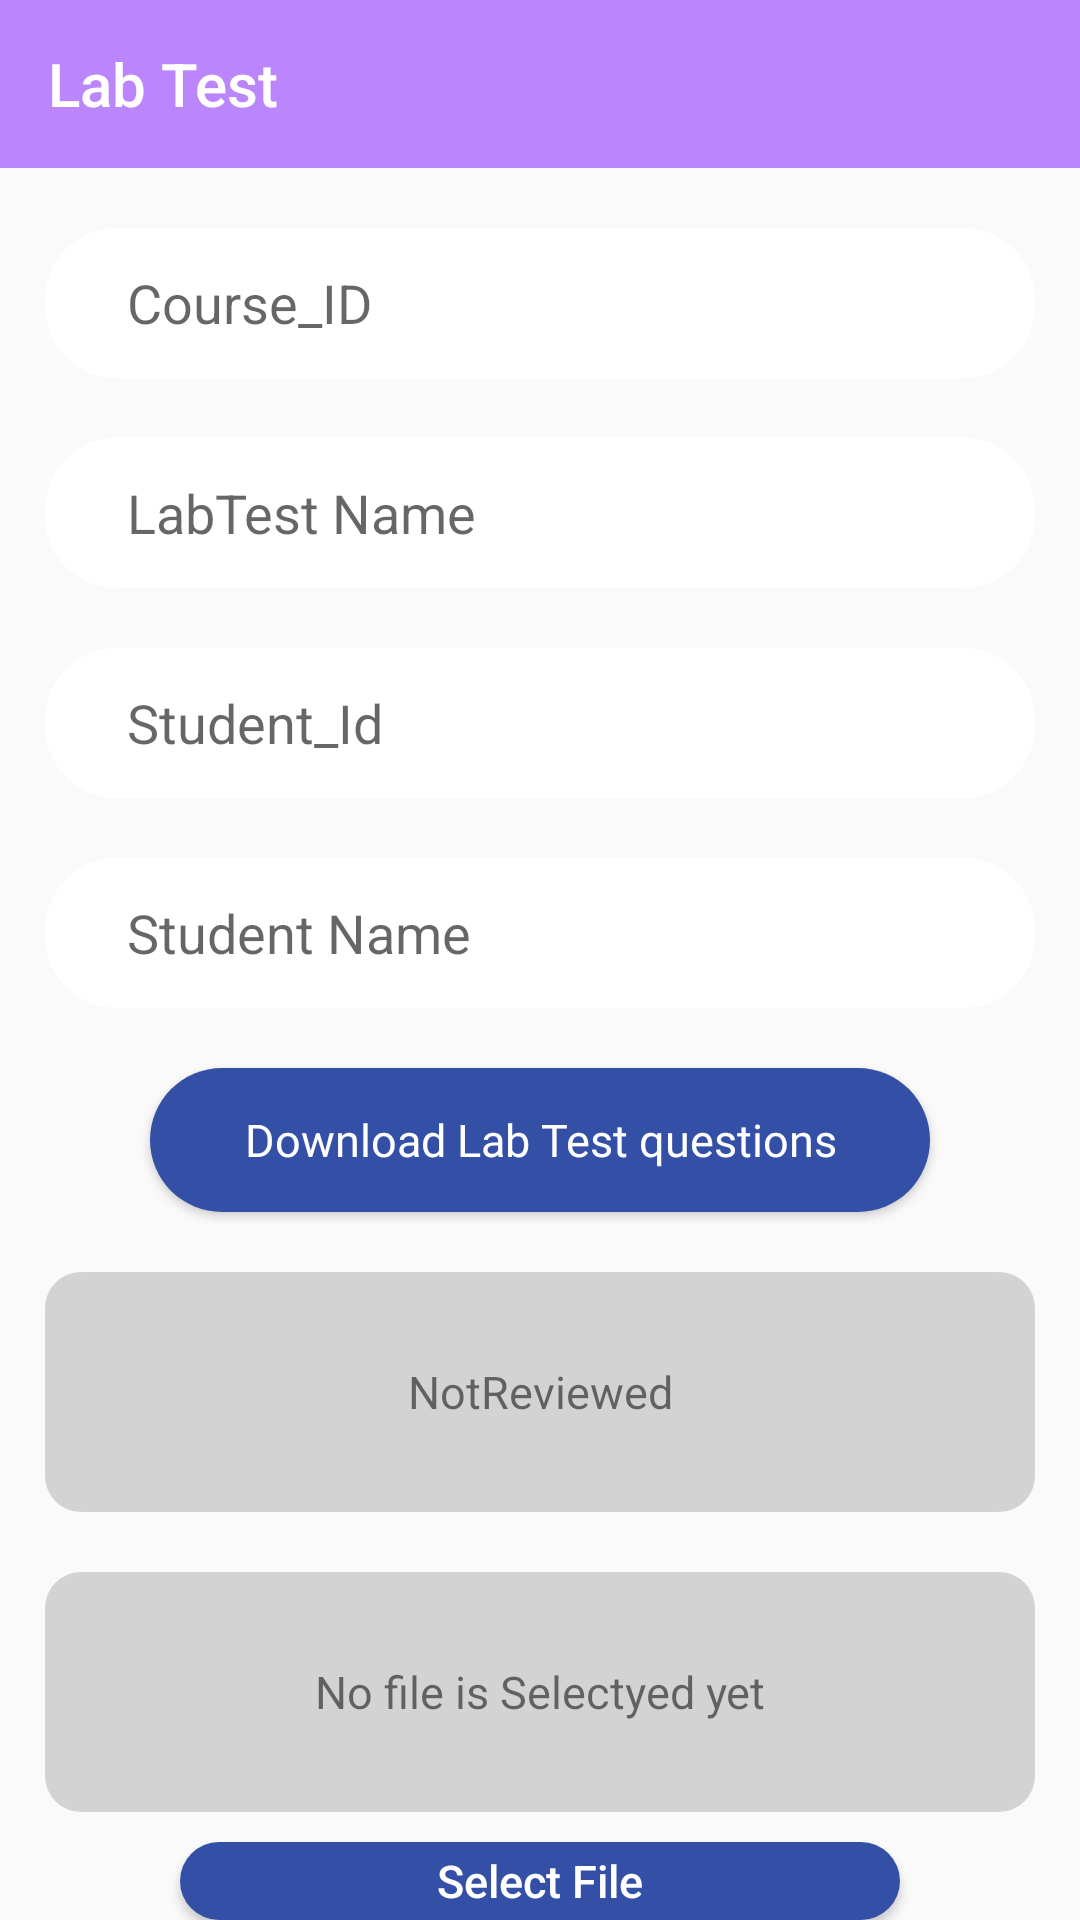

Android layout source for this screen:
<!-- AndroidManifest.xml: application theme Theme.Lab_project1 -->
<!-- res/layout/activity_attend_lab_test.xml -->
<?xml version="1.0" encoding="utf-8"?>
<LinearLayout xmlns:android="http://schemas.android.com/apk/res/android"
    xmlns:app="http://schemas.android.com/apk/res-auto"
    xmlns:tools="http://schemas.android.com/tools"
    android:layout_width="match_parent"
    android:layout_height="match_parent"
    tools:context=".Attend_lab_test"
    android:orientation="vertical"
    >

    <LinearLayout
        android:layout_width="match_parent"
        android:layout_height="wrap_content"
        android:orientation="vertical"
        >

        <androidx.appcompat.widget.Toolbar
            android:layout_width="match_parent"
            android:layout_height="wrap_content"
            app:title="Lab Test"
            android:id="@+id/toolbar"
            android:background="@color/purple_200"
            app:titleTextColor="@color/white"
            />

    </LinearLayout>

    <LinearLayout
        android:layout_width="match_parent"
        android:layout_height="wrap_content"
        android:orientation="vertical"

        >

        <EditText
            android:layout_marginTop="20sp"
            android:id="@+id/course_id_attend_lab_test"
            android:layout_marginLeft="15sp"
            android:layout_marginRight="15sp"
            android:paddingLeft="10sp"
            android:layout_width="match_parent"
            android:layout_height="wrap_content"
            android:height="50sp"
            android:hint="    Course_ID"
            android:background="@drawable/white_back"
            />


        <EditText
            android:layout_marginTop="20sp"
            android:id="@+id/course_name_attend_lab_teste"
            android:layout_marginLeft="15sp"
            android:layout_marginRight="15sp"
            android:paddingLeft="10sp"
            android:layout_width="match_parent"
            android:layout_height="wrap_content"
            android:height="50sp"
            android:hint="    LabTest Name"
            android:background="@drawable/white_back"
            />

        <EditText
            android:layout_marginTop="20sp"
            android:id="@+id/student_id_attend_lab_test"
            android:layout_marginLeft="15sp"
            android:layout_marginRight="15sp"
            android:paddingLeft="10sp"
            android:layout_width="match_parent"
            android:layout_height="wrap_content"
            android:height="50sp"
            android:hint="    Student_Id"
            android:background="@drawable/white_back"
            />



        <EditText
            android:layout_marginTop="20sp"
            android:id="@+id/student_name_attend_lab_test"
            android:layout_marginLeft="15sp"
            android:layout_marginRight="15sp"
            android:paddingLeft="10sp"
            android:layout_width="match_parent"
            android:layout_height="wrap_content"
            android:height="50sp"
            android:hint="    Student Name"
            android:background="@drawable/white_back"
            />

        <Button
            android:layout_width="match_parent"
            android:layout_height="wrap_content"
            android:id="@+id/download_lab_qn"
            android:background="@drawable/button"
            android:layout_marginTop="20sp"
            android:layout_marginLeft="50dp"
            android:layout_marginRight="50sp"
            android:text="Download Lab Test questions"
            android:textAllCaps="false"
            android:textColor="#ffff"
            android:fontFamily="@font/arbutus_slab"
            android:textSize="15sp"


            />


        <TextView
            android:layout_width="match_parent"
            android:layout_height="wrap_content"
            android:id="@+id/status"
            android:layout_marginTop="20sp"
            android:layout_marginLeft="15sp"
            android:layout_marginRight="15sp"
            android:text="NotReviewed"
            android:textSize="15sp"
            android:height="80sp"
            android:gravity="center"
            android:background="@drawable/messagebox"
            />



        <TextView
            android:layout_width="match_parent"
            android:layout_height="wrap_content"
            android:id="@+id/notification"
            android:layout_marginTop="20sp"
            android:layout_marginLeft="15sp"
            android:layout_marginRight="15sp"
            android:text="No file is Selectyed yet"
            android:textSize="15sp"
            android:height="80sp"
            android:gravity="center"
            android:background="@drawable/messagebox"
            />

        <Button
            android:layout_width="match_parent"
            android:layout_height="wrap_content"
            android:layout_marginTop="10sp"
            android:layout_marginLeft="60sp"
            android:layout_marginRight="60sp"
            android:id="@+id/select_file"
            android:text="Select File"
            android:textColor="#ffff"
            android:textSize="15sp"
            android:textAllCaps="false"
            android:background="@drawable/button"
            />


        <LinearLayout
            android:layout_width="match_parent"
            android:layout_height="wrap_content"
            android:orientation="horizontal"
            android:layout_marginLeft="20sp"
            android:layout_marginRight="20sp"
            android:layout_marginTop="10sp"
            >

            <LinearLayout
                android:layout_width="0dp"
                android:layout_height="wrap_content"
                android:layout_weight="1"
                android:orientation="vertical"
                >

                <Button
                    android:layout_width="match_parent"
                    android:layout_height="wrap_content"
                    android:id="@+id/Upload"
                    android:text="Upload To Verify"
                    android:textColor="#ffff"
                    android:textSize="15sp"
                    android:textAllCaps="false"
                    android:background="@drawable/button"
                    />

            </LinearLayout>

            <LinearLayout
                android:layout_width="0dp"
                android:layout_height="wrap_content"
                android:layout_weight="1"
                android:orientation="vertical"
                >

                <Button
                    android:layout_width="match_parent"
                    android:layout_height="wrap_content"
                    android:id="@+id/status1"
                    android:text="Check Status"
                    android:textSize="15sp"
                    android:textAllCaps="false"
                    android:textColor="#ffff"
                    android:background="@drawable/button"
                    />

            </LinearLayout>


        </LinearLayout>


            />

    </LinearLayout>

</LinearLayout>
<!-- resources referenced by this layout -->
<resources>
  <color name="purple_200">#FFBB86FC</color>
  <color name="white">#FFFFFFFF</color>
  <!-- drawable button (drawable) -->
  <?xml version="1.0" encoding="utf-8"?>
  <selector xmlns:android="http://schemas.android.com/apk/res/android">
  <item>
      <shape android:shape="rectangle">
          <solid android:color="#3350A6"/>
              <corners android:radius="25dp"/>
      </shape>
  </item>
  </selector>
  <!-- drawable messagebox (drawable) -->
  <?xml version="1.0" encoding="utf-8"?>
  <selector xmlns:android="http://schemas.android.com/apk/res/android">
      <item>
          <shape android:shape="rectangle">
  
              <solid android:color="#D3D3D3"/>
              <corners android:bottomLeftRadius="12sp"
  
                  android:bottomRightRadius="12sp"
                  android:topLeftRadius="12sp"
                  android:topRightRadius="12sp"/>
  
  
          </shape>
      </item>
  </selector>
  <!-- drawable white_back (drawable) -->
  <?xml version="1.0" encoding="utf-8"?>
  <shape xmlns:android="http://schemas.android.com/apk/res/android"
      android:shape="rectangle">
      <corners android:bottomLeftRadius="24sp"
  
          android:bottomRightRadius="24sp"
          android:topLeftRadius="24sp"
          android:topRightRadius="24sp"/>
  
      <solid android:color="#ffff"/>
  
  </shape>
  <style name="Theme.Lab_project1" parent="Theme.AppCompat.DayNight.NoActionBar">
          
          <item name="colorPrimary">@color/purple_500</item>
          <item name="colorPrimaryVariant">@color/purple_700</item>
          <item name="colorOnPrimary">@color/white</item>
          
          <item name="colorSecondary">@color/teal_200</item>
          <item name="colorSecondaryVariant">@color/teal_700</item>
          <item name="colorOnSecondary">@color/black</item>
          
          <item name="android:statusBarColor" tools:targetApi="l">?attr/colorPrimaryVariant</item>
          
      </style>
  <color name="purple_500">#FF6200EE</color>
  <color name="purple_700">#FF3700B3</color>
  <color name="teal_200">#FF03DAC5</color>
  <color name="teal_700">#FF018786</color>
  <color name="black">#FF000000</color>
</resources>
